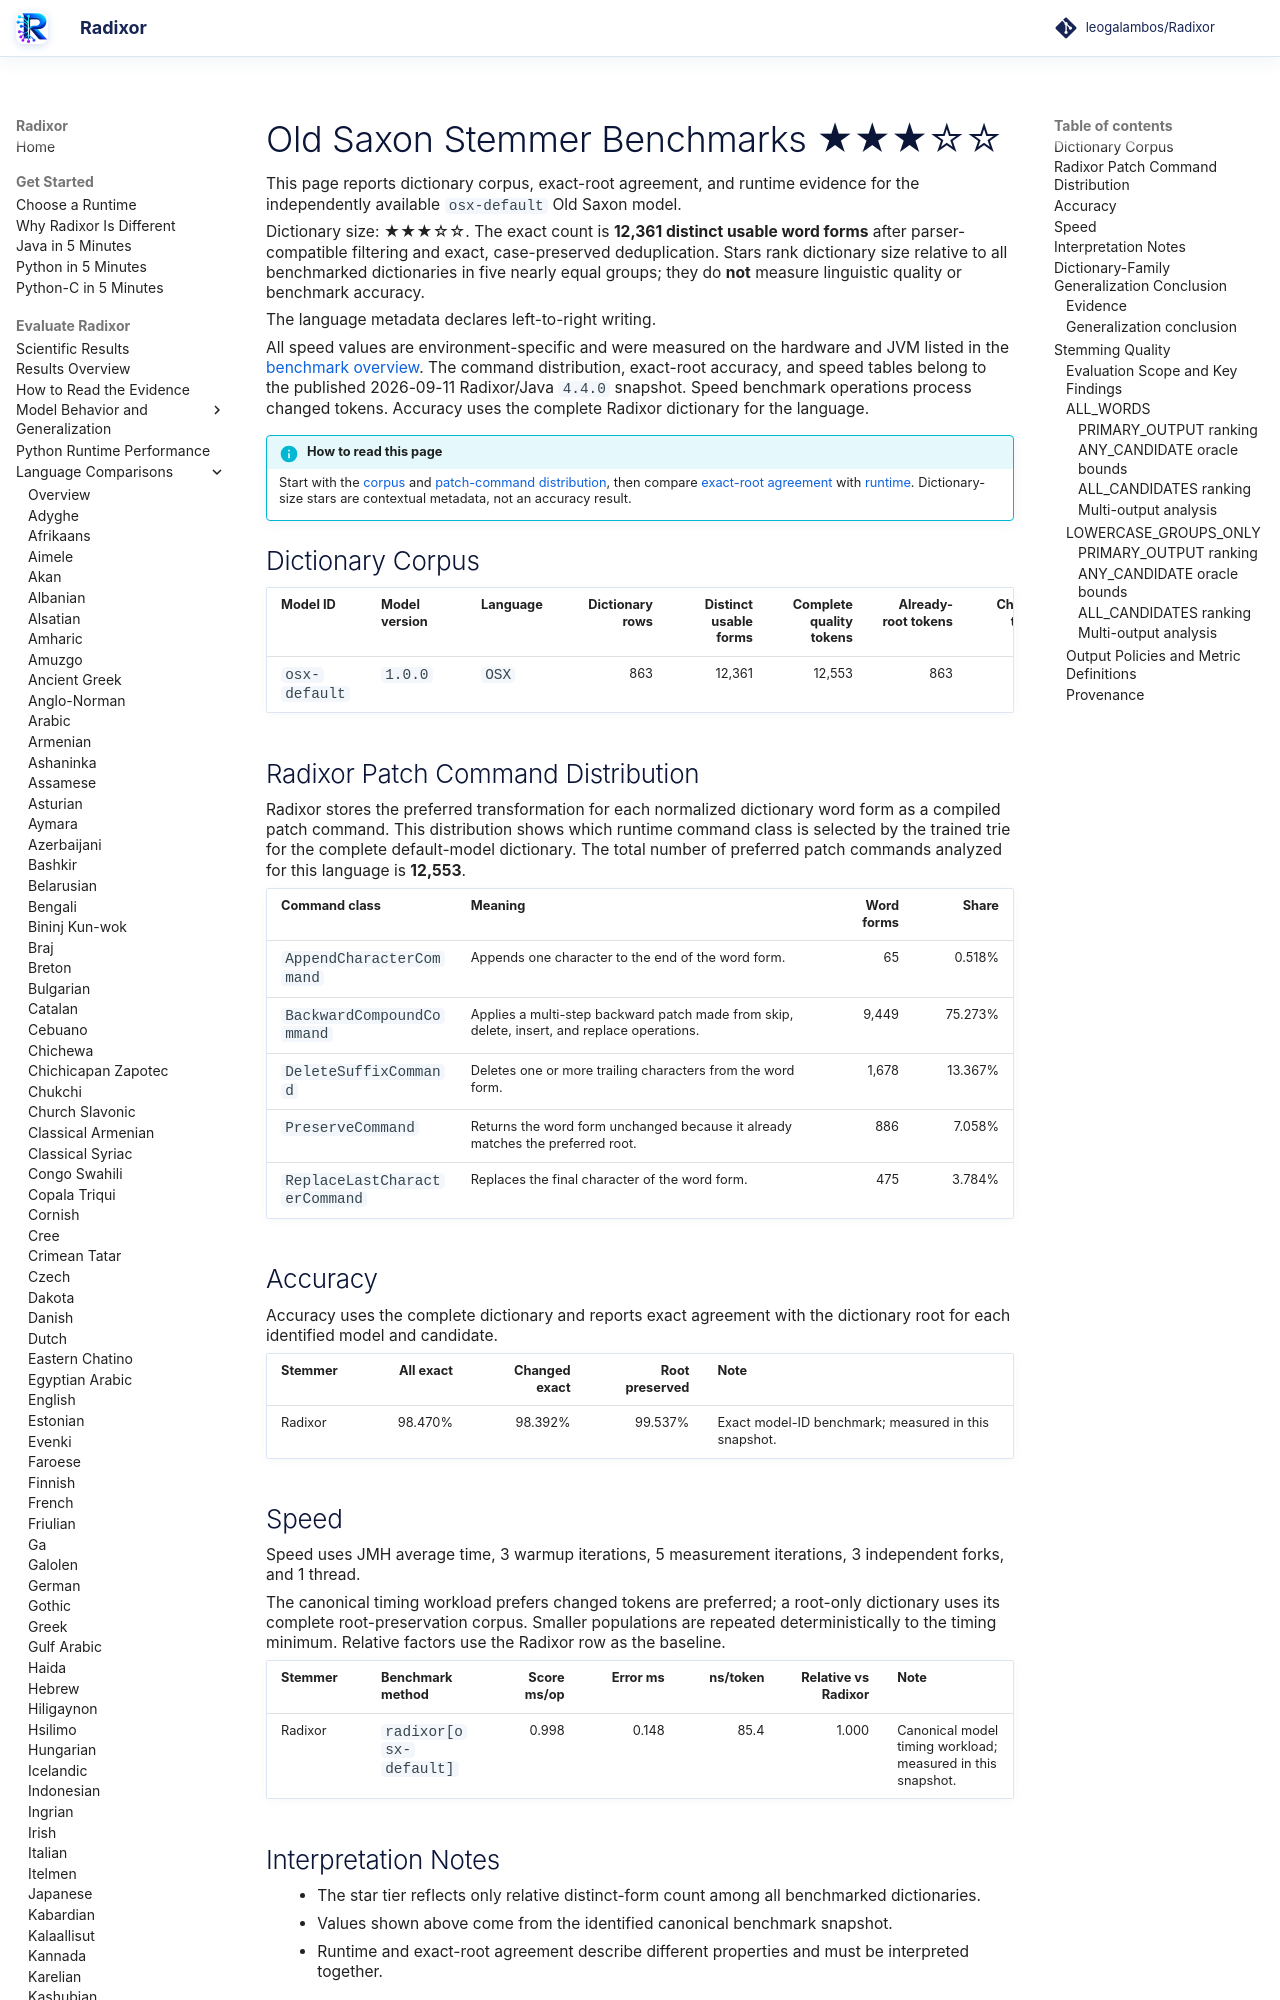

repository: leogalambos/Radixor · page: benchmarks/languages/osx/index.html · generator: mkdocs

# Old Saxon Stemmer Benchmarks <span class="dictionary-rating" role="img" aria-label="Relative dictionary size 3 of 5; 12,361 distinct usable word forms" title="Relative dictionary size 3 of 5; 12,361 distinct usable word forms">★★★☆☆</span>

This page reports dictionary corpus, exact-root agreement, and runtime evidence for the independently available `osx-default` Old Saxon model.

<!-- DICTIONARY-SIZE-RATING:START -->
Dictionary size: <span class="dictionary-rating" role="img" aria-label="Relative dictionary size 3 of 5; 12,361 distinct usable word forms" title="Relative dictionary size 3 of 5; 12,361 distinct usable word forms">★★★☆☆</span>. The exact count is **12,361 distinct usable word forms** after parser-compatible filtering and exact, case-preserved deduplication. Stars rank dictionary size relative to all benchmarked dictionaries in five nearly equal groups; they do **not** measure linguistic quality or benchmark accuracy.
<!-- DICTIONARY-SIZE-RATING:END -->

The language metadata declares left-to-right writing.

All speed values are environment-specific and were measured on the hardware and JVM listed in the [benchmark overview](../index.md). The command distribution, exact-root accuracy, and speed tables belong to the published 2026-09-11 Radixor/Java `4.4.0` snapshot. Speed benchmark operations process changed tokens. Accuracy uses the complete Radixor dictionary for the language.

<!-- BENCHMARK-EVIDENCE-MAP:START -->
!!! info "How to read this page"
    Start with the [corpus](#dictionary-corpus) and [patch-command distribution](#radixor-patch-command-distribution), then compare [exact-root agreement](#accuracy) with [runtime](#speed). Dictionary-size stars are contextual metadata, not an accuracy result.
<!-- BENCHMARK-EVIDENCE-MAP:END -->

## Dictionary Corpus

| Model ID | Model version | Language | Dictionary rows | Distinct usable forms | Complete quality tokens | Already-root tokens | Changed tokens | Timing workload | JMH timing tokens |
| --- | --- | --- | ---: | ---: | ---: | ---: | ---: | --- | ---: |
| `osx-default` | `1.0.0` | `OSX` | 863 | 12,361 | 12,553 | 863 | 11,690 | changed tokens | 11,690 |

## Radixor Patch Command Distribution

Radixor stores the preferred transformation for each normalized dictionary word form as a compiled patch command. This distribution shows which runtime command class is selected by the trained trie for the complete default-model dictionary. The total number of preferred patch commands analyzed for this language is **12,553**.

| Command class | Meaning | Word forms | Share |
| --- | --- | ---: | ---: |
| `AppendCharacterCommand` | Appends one character to the end of the word form. | 65 | 0.518% |
| `BackwardCompoundCommand` | Applies a multi-step backward patch made from skip, delete, insert, and replace operations. | 9,449 | 75.273% |
| `DeleteSuffixCommand` | Deletes one or more trailing characters from the word form. | 1,678 | 13.367% |
| `PreserveCommand` | Returns the word form unchanged because it already matches the preferred root. | 886 | 7.058% |
| `ReplaceLastCharacterCommand` | Replaces the final character of the word form. | 475 | 3.784% |

## Accuracy

Accuracy uses the complete dictionary and reports exact agreement with the dictionary root for each identified model and candidate.

| Stemmer | All exact | Changed exact | Root preserved | Note |
| --- | ---: | ---: | ---: | --- |
| Radixor | 98.470% | 98.392% | 99.537% | Exact model-ID benchmark; measured in this snapshot. |

## Speed

Speed uses JMH average time, 3 warmup iterations, 5 measurement iterations, 3 independent forks, and 1 thread.

The canonical timing workload prefers changed tokens are preferred; a root-only dictionary uses its complete root-preservation corpus. Smaller populations are repeated deterministically to the timing minimum. Relative factors use the Radixor row as the baseline.

| Stemmer | Benchmark method | Score ms/op | Error ms | ns/token | Relative vs Radixor | Note |
| --- | --- | ---: | ---: | ---: | ---: | --- |
| Radixor | `radixor[osx-default]` | 0.998 | 0.148 | 85.4 | 1.000 | Canonical model timing workload; measured in this snapshot. |

## Interpretation Notes

- The star tier reflects only relative distinct-form count among all benchmarked dictionaries.
- Values shown above come from the identified canonical benchmark snapshot.
- Runtime and exact-root agreement describe different properties and must be interpreted together.

<!-- DICTIONARY-GENERALIZATION:START -->

## Dictionary-Family Generalization Conclusion

This is the language-specific conclusion from the independent `radixor-generalization-v1` baseline
experiment. It is intentionally separate from the wider edit-cost protocol below; values from
the two frozen snapshots are not substituted for one another.
